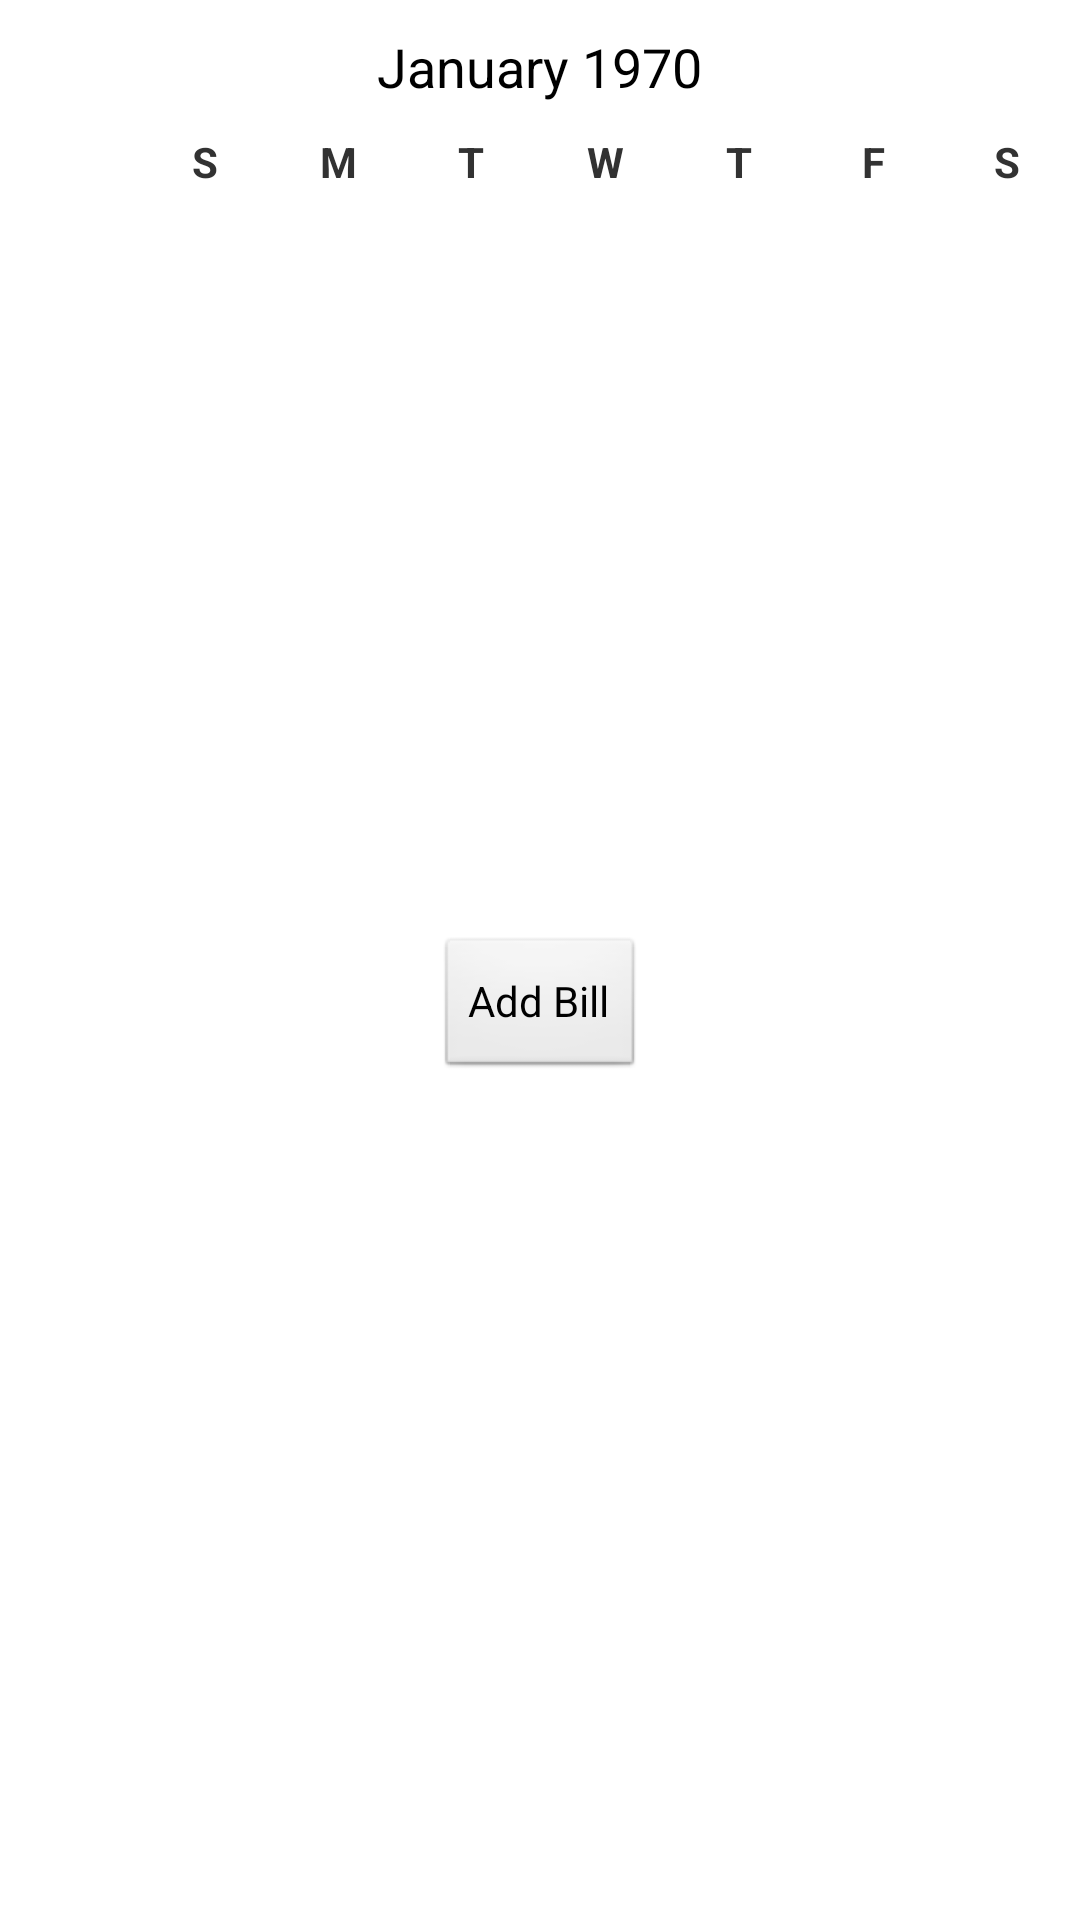

The Android layout XML behind this screen, and the referenced resources:
<!-- AndroidManifest.xml: application theme AppTheme -->
<!-- res/layout/bill_payment.xml -->
<?xml version="1.0" encoding="utf-8"?>
<LinearLayout xmlns:android="http://schemas.android.com/apk/res/android"
    android:layout_width="match_parent"
    android:layout_height="match_parent"
    android:orientation="vertical" >

    <CalendarView
        android:id="@+id/calendarView1"
        android:layout_width="match_parent"
        android:layout_height="258dp" />

    <TextView
        android:id="@+id/billTV"
        android:layout_width="match_parent"
        android:layout_height="54dp"
        android:text="TextView"
        android:paddingLeft="10dp"
        android:paddingTop="10dp"
        android:visibility="invisible" />

    <Button
        android:id="@+id/button1"
        android:layout_width="wrap_content"
        android:layout_height="wrap_content"
        android:text="Add Bill" 
        android:layout_gravity="center"/>

</LinearLayout>
<!-- resources referenced by this layout -->
<resources>
  <style name="AppTheme" parent="AppBaseTheme">
          
      </style>
  <style name="AppBaseTheme" parent="android:Theme.Light">
          
      </style>
</resources>
